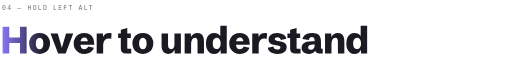
t = 0.00 s
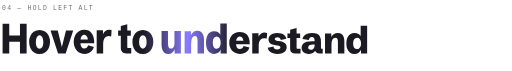
t = 0.88 s
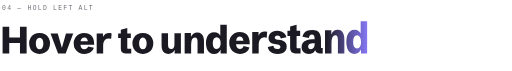
t = 1.75 s
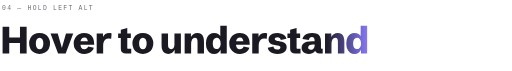
t = 2.60 s
t = 3.52 s: frame unchanged from t = 2.60 s, image omitted
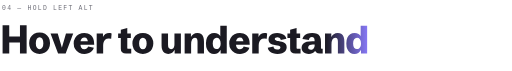
t = 4.38 s

The animated SVG that drew these frames (rendered in a browser with its animation timeline set to each time). Animation: 18 SMIL elements (animateTransform=18); one cycle of 5.28 s, repeats indefinitely.

<svg xmlns="http://www.w3.org/2000/svg" viewBox="0 0 1600 222" width="1600" height="222">
<defs>
  <linearGradient id="g" x1="-1155" x2="1155" y1="0" y2="0" gradientUnits="userSpaceOnUse"><stop offset="0" stop-color="#1B1A22"/><stop offset="0.44" stop-color="#1B1A22"/><stop offset="0.5" stop-color="#8B7CFF"/><stop offset="0.56" stop-color="#1B1A22"/><stop offset="1" stop-color="#1B1A22"/>
    <animateTransform attributeName="gradientTransform" type="translate" values="0 0;1155 0;1155 0" keyTimes="0;0.35;1" dur="5s" repeatCount="indefinite" calcMode="spline" keySplines="0.45 0 0.55 1;0 0 1 1"/>
  </linearGradient>
  <filter id="soft" x="-10%" y="-50%" width="120%" height="200%"><feGaussianBlur stdDeviation="18"/></filter>
</defs>
<text x="6" y="30" fill="#6E6E78" font-family="Consolas, 'SFMono-Regular', monospace" font-size="20" letter-spacing="4">04 — HOLD LEFT ALT</text>

<g transform="translate(45.2 167)"><g><animateTransform attributeName="transform" type="scale" values="1 1;1 1.16;1 1;1 1" keyTimes="0;0.16;0.36;1" dur="4.2s" begin="0.00s" repeatCount="indefinite" calcMode="spline" keySplines="0.3 0 0.2 1;0.4 0 0.2 1;0 0 1 1"/><path d="M7.6630859375 0.0V-82.96875H28.462890625V-49.9541015625H61.99609375V-82.96875H82.7958984375V0.0H61.99609375V-32.265625H28.462890625V0.0Z" transform="translate(-45.2 0)" fill="url(#g)"/></g></g><g transform="translate(123.3 167)"><g><animateTransform attributeName="transform" type="scale" values="1 1;1 1.16;1 1;1 1" keyTimes="0;0.16;0.36;1" dur="4.2s" begin="0.06s" repeatCount="indefinite" calcMode="spline" keySplines="0.3 0 0.2 1;0.4 0 0.2 1;0 0 1 1"/><path d="M123.2754296875 1.5556640625Q113.5957421875 1.5556640625 106.2207421875 -2.5927734375Q98.8457421875 -6.7412109375 94.72611328125 -14.1162109375Q90.606484375 -21.4912109375 90.606484375 -31.11328125Q90.606484375 -40.79296875 94.72611328125 -48.13916015625Q98.8457421875 -55.4853515625 106.2207421875 -59.6337890625Q113.5957421875 -63.7822265625 123.2754296875 -63.7822265625Q132.95511718749998 -63.7822265625 140.33011718749998 -59.6337890625Q147.70511718749998 -55.4853515625 151.85355468749998 -48.13916015625Q156.00199218749998 -40.79296875 156.00199218749998 -31.11328125Q156.00199218749998 -21.43359375 151.85355468749998 -14.08740234375Q147.70511718749998 -6.7412109375 140.30130859374998 -2.5927734375Q132.89749999999998 1.5556640625 123.2754296875 1.5556640625ZM123.333046875 -12.90625Q128.74906249999998 -12.90625 131.91800781249998 -17.8037109375Q135.08695312499998 -22.701171875 135.08695312499998 -31.11328125Q135.08695312499998 -39.525390625 131.91800781249998 -44.4228515625Q128.74906249999998 -49.3203125 123.2754296875 -49.3203125Q117.8594140625 -49.3203125 114.69046875 -44.4228515625Q111.5215234375 -39.525390625 111.5215234375 -31.11328125Q111.5215234375 -22.701171875 114.69046875 -17.8037109375Q117.8594140625 -12.90625 123.333046875 -12.90625Z" transform="translate(-123.3 0)" fill="url(#g)"/></g></g><g transform="translate(193.0 167)"><g><animateTransform attributeName="transform" type="scale" values="1 1;1 1.16;1 1;1 1" keyTimes="0;0.16;0.36;1" dur="4.2s" begin="0.12s" repeatCount="indefinite" calcMode="spline" keySplines="0.3 0 0.2 1;0.4 0 0.2 1;0 0 1 1"/><path d="M181.1553515625 0.0 157.5323046875 -62.2265625H180.1182421875L193.773515625 -14.9228515625H192.27546875L205.873125 -62.2265625H228.4590625L204.8936328125 0.0Z" transform="translate(-193.0 0)" fill="url(#g)"/></g></g><g transform="translate(262.1 167)"><g><animateTransform attributeName="transform" type="scale" values="1 1;1 1.16;1 1;1 1" keyTimes="0;0.16;0.36;1" dur="4.2s" begin="0.18s" repeatCount="indefinite" calcMode="spline" keySplines="0.3 0 0.2 1;0.4 0 0.2 1;0 0 1 1"/><path d="M263.522578125 1.5556640625Q254.303828125 1.5556640625 246.66955078125 -2.44873046875Q239.0352734375 -6.453125 234.483515625 -13.79931640625Q229.9317578125 -21.1455078125 229.9317578125 -31.228515625Q229.9317578125 -41.1962890625 234.36828125 -48.48486328125Q238.8048046875 -55.7734375 246.4102734375 -59.77783203125Q254.0157421875 -63.7822265625 263.522578125 -63.7822265625Q268.7657421875 -63.7822265625 274.15294921875 -62.2265625Q279.54015625 -60.6708984375 284.0919140625 -56.6953125Q288.643671875 -52.7197265625 291.409296875 -45.54638671875Q294.174921875 -38.373046875 294.174921875 -27.1953125H242.895625V-37.796875H276.1407421875L274.6426953125 -34.9736328125Q274.1817578125 -40.3896484375 272.53966796875 -43.7314453125Q270.897578125 -47.0732421875 268.44884765625 -48.60009765625Q266.0001171875 -50.126953125 262.94640625 -50.126953125Q258.7403515625 -50.126953125 256.06115234375 -47.6494140625Q253.381953125 -45.171875 252.114375 -40.87939453125Q250.846796875 -36.5869140625 250.846796875 -31.11328125Q250.846796875 -22.8740234375 253.81408203125 -17.9189453125Q256.7813671875 -12.9638671875 263.3497265625 -12.9638671875Q267.3829296875 -12.9638671875 270.3790234375 -15.06689453125Q273.3751171875 -17.169921875 275.1036328125 -21.7216796875L293.0801953125 -17.4580078125Q290.8907421875 -10.6591796875 286.19494140625 -6.453125Q281.499140625 -2.2470703125 275.506953125 -0.345703125Q269.514765625 1.5556640625 263.522578125 1.5556640625Z" transform="translate(-262.1 0)" fill="url(#g)"/></g></g><g transform="translate(322.6 167)"><g><animateTransform attributeName="transform" type="scale" values="1 1;1 1.16;1 1;1 1" keyTimes="0;0.16;0.36;1" dur="4.2s" begin="0.24s" repeatCount="indefinite" calcMode="spline" keySplines="0.3 0 0.2 1;0.4 0 0.2 1;0 0 1 1"/><path d="M301.8702734375 0.0V-62.2265625H321.517734375V-47.8798828125L320.6534765625 -49.8388671875Q323.7071875 -56.9833984375 328.97916015625 -60.3828125Q334.2511328125 -63.7822265625 340.8194921875 -63.7822265625Q342.6632421875 -63.7822265625 344.6222265625 -63.494140625Q346.5812109375 -63.2060546875 348.5401953125 -62.5146484375L347.215 -45.6328125Q343.2394140625 -46.7275390625 339.6671484375 -46.7275390625Q336.4405859375 -46.7275390625 333.3292578125 -45.66162109375Q330.2179296875 -44.595703125 327.6827734375 -42.08935546875Q325.1476171875 -39.5830078125 323.62076171875 -35.2041015625Q322.09390625 -30.8251953125 322.09390625 -24.19921875V0.0Z" transform="translate(-322.6 0)" fill="url(#g)"/></g></g><g transform="translate(390.0 167)"><g><animateTransform attributeName="transform" type="scale" values="1 1;1 1.16;1 1;1 1" keyTimes="0;0.16;0.36;1" dur="4.2s" begin="0.36s" repeatCount="indefinite" calcMode="spline" keySplines="0.3 0 0.2 1;0.4 0 0.2 1;0 0 1 1"/><path d="M393.71898437499993 0.0Q385.47972656249993 0.0 381.38890624999993 -3.7451171875Q377.29808593749993 -7.490234375 377.29808593749993 -14.865234375V-47.822265625H368.88597656249993V-62.2265625H377.29808593749993V-74.095703125L397.52171874999993 -79.1083984375V-62.2265625H408.64183593749993V-47.822265625H397.52171874999993V-17.630859375Q397.52171874999993 -15.671875 398.06908203124993 -15.0380859375Q398.61644531249993 -14.404296875 400.40257812499993 -14.404296875H409.90941406249993V0.0Z" transform="translate(-390.0 0)" fill="url(#g)"/></g></g><g transform="translate(446.3 167)"><g><animateTransform attributeName="transform" type="scale" values="1 1;1 1.16;1 1;1 1" keyTimes="0;0.16;0.36;1" dur="4.2s" begin="0.42s" repeatCount="indefinite" calcMode="spline" keySplines="0.3 0 0.2 1;0.4 0 0.2 1;0 0 1 1"/><path d="M446.2405078124999 1.5556640625Q436.5608203124999 1.5556640625 429.1858203124999 -2.5927734375Q421.8108203124999 -6.7412109375 417.6911914062499 -14.1162109375Q413.5715624999999 -21.4912109375 413.5715624999999 -31.11328125Q413.5715624999999 -40.79296875 417.6911914062499 -48.13916015625Q421.8108203124999 -55.4853515625 429.1858203124999 -59.6337890625Q436.5608203124999 -63.7822265625 446.2405078124999 -63.7822265625Q455.9201953124999 -63.7822265625 463.2951953124999 -59.6337890625Q470.6701953124999 -55.4853515625 474.8186328124999 -48.13916015625Q478.9670703124999 -40.79296875 478.9670703124999 -31.11328125Q478.9670703124999 -21.43359375 474.8186328124999 -14.08740234375Q470.6701953124999 -6.7412109375 463.2663867187499 -2.5927734375Q455.8625781249999 1.5556640625 446.2405078124999 1.5556640625ZM446.2981249999999 -12.90625Q451.7141406249999 -12.90625 454.8830859374999 -17.8037109375Q458.0520312499999 -22.701171875 458.0520312499999 -31.11328125Q458.0520312499999 -39.525390625 454.8830859374999 -44.4228515625Q451.7141406249999 -49.3203125 446.2405078124999 -49.3203125Q440.8244921874999 -49.3203125 437.6555468749999 -44.4228515625Q434.4866015624999 -39.525390625 434.4866015624999 -31.11328125Q434.4866015624999 -22.701171875 437.6555468749999 -17.8037109375Q440.8244921874999 -12.90625 446.2981249999999 -12.90625Z" transform="translate(-446.3 0)" fill="url(#g)"/></g></g><g transform="translate(535.6 167)"><g><animateTransform attributeName="transform" type="scale" values="1 1;1 1.16;1 1;1 1" keyTimes="0;0.16;0.36;1" dur="4.2s" begin="0.54s" repeatCount="indefinite" calcMode="spline" keySplines="0.3 0 0.2 1;0.4 0 0.2 1;0 0 1 1"/><path d="M525.5286718749999 1.5556640625Q518.1536718749999 1.5556640625 513.5442968749999 -1.87255859375Q508.9349218749999 -5.30078125 506.8318945312499 -11.26416015625Q504.7288671874999 -17.2275390625 504.7288671874999 -24.8330078125V-62.2265625H524.9524999999999V-27.310546875Q524.9524999999999 -19.8779296875 527.4300390624999 -16.62255859375Q529.9075781249999 -13.3671875 534.5169531249999 -13.3671875Q536.8216406249999 -13.3671875 539.2415624999999 -14.60595703125Q541.6614843749999 -15.8447265625 543.3323828124999 -19.10009765625Q545.0032812499999 -22.35546875 545.0032812499999 -28.462890625V-62.2265625H565.1692968749999V0.0H545.5794531249999V-14.5771484375L546.0403906249999 -11.984375Q543.0442968749999 -5.416015625 537.9451757812499 -1.93017578125Q532.8460546874999 1.5556640625 525.5286718749999 1.5556640625Z" transform="translate(-535.6 0)" fill="url(#g)"/></g></g><g transform="translate(606.6 167)"><g><animateTransform attributeName="transform" type="scale" values="1 1;1 1.16;1 1;1 1" keyTimes="0;0.16;0.36;1" dur="4.2s" begin="0.60s" repeatCount="indefinite" calcMode="spline" keySplines="0.3 0 0.2 1;0.4 0 0.2 1;0 0 1 1"/><path d="M576.8978515624999 0.0V-62.2265625H596.5453124999999V-47.7646484375L596.0843749999999 -50.357421875Q599.0804687499999 -56.810546875 604.1795898437499 -60.29638671875Q609.2787109374999 -63.7822265625 616.5384765624999 -63.7822265625Q624.0287109374999 -63.7822265625 628.6092773437499 -60.35400390625Q633.1898437499999 -56.92578125 635.2640624999999 -50.96240234375Q637.3382812499999 -44.9990234375 637.3382812499999 -37.3935546875V0.0H617.1722656249999V-36.18359375Q617.1722656249999 -42.40625 615.3573242187499 -45.6328125Q613.5423828124999 -48.859375 608.8753906249999 -48.859375Q603.0560546874999 -48.859375 600.0887695312499 -43.52978515625Q597.1214843749999 -38.2001953125 597.1214843749999 -26.9072265625V0.0Z" transform="translate(-606.6 0)" fill="url(#g)"/></g></g><g transform="translate(678.2 167)"><g><animateTransform attributeName="transform" type="scale" values="1 1;1 1.16;1 1;1 1" keyTimes="0;0.16;0.36;1" dur="4.2s" begin="0.66s" repeatCount="indefinite" calcMode="spline" keySplines="0.3 0 0.2 1;0.4 0 0.2 1;0 0 1 1"/><path d="M669.06 1.5556640625Q661.1664453125 1.5556640625 655.4047265625 -2.33349609375Q649.6430078125 -6.22265625 646.589296875 -13.5400390625Q643.5355859375 -20.857421875 643.5355859375 -31.2861328125Q643.5355859375 -41.6572265625 646.61810546875 -48.9169921875Q649.700625 -56.1767578125 655.49115234375 -59.9794921875Q661.2816796875 -63.7822265625 669.405703125 -63.7822265625Q676.6078515625 -63.7822265625 681.76458984375 -60.5556640625Q686.921328125 -57.3291015625 690.378359375 -50.126953125H688.3617578125V-86.42578125H708.585390625V0.0H689.3988671875V-12.330078125L689.57171875 -11.4658203125Q686.229921875 -4.724609375 681.044375 -1.58447265625Q675.858828125 1.5556640625 669.06 1.5556640625ZM676.780703125 -13.4248046875Q680.468203125 -13.4248046875 683.32025390625 -15.3837890625Q686.1723046875 -17.3427734375 687.81439453125 -21.28955078125Q689.456484375 -25.236328125 689.456484375 -31.0556640625Q689.456484375 -39.8134765625 685.88421875 -44.33642578125Q682.311953125 -48.859375 676.9535546875 -48.859375Q671.3070703125 -48.859375 668.022890625 -44.04833984375Q664.7387109375 -39.2373046875 664.7387109375 -30.8251953125Q664.7387109375 -22.701171875 667.93646484375 -18.06298828125Q671.13421875 -13.4248046875 676.780703125 -13.4248046875Z" transform="translate(-678.2 0)" fill="url(#g)"/></g></g><g transform="translate(748.4 167)"><g><animateTransform attributeName="transform" type="scale" values="1 1;1 1.16;1 1;1 1" keyTimes="0;0.16;0.36;1" dur="4.2s" begin="0.72s" repeatCount="indefinite" calcMode="spline" keySplines="0.3 0 0.2 1;0.4 0 0.2 1;0 0 1 1"/><path d="M749.8715625 1.5556640625Q740.6528125 1.5556640625 733.01853515625 -2.44873046875Q725.3842578125 -6.453125 720.8325 -13.79931640625Q716.2807421875 -21.1455078125 716.2807421875 -31.228515625Q716.2807421875 -41.1962890625 720.717265625 -48.48486328125Q725.1537890625 -55.7734375 732.7592578125 -59.77783203125Q740.3647265625 -63.7822265625 749.8715625 -63.7822265625Q755.1147265625 -63.7822265625 760.50193359375 -62.2265625Q765.889140625 -60.6708984375 770.4408984375 -56.6953125Q774.99265625 -52.7197265625 777.75828125 -45.54638671875Q780.52390625 -38.373046875 780.52390625 -27.1953125H729.244609375V-37.796875H762.4897265625L760.9916796875 -34.9736328125Q760.5307421875 -40.3896484375 758.88865234375 -43.7314453125Q757.2465625 -47.0732421875 754.79783203125 -48.60009765625Q752.3491015625 -50.126953125 749.295390625 -50.126953125Q745.0893359375 -50.126953125 742.41013671875 -47.6494140625Q739.7309375 -45.171875 738.463359375 -40.87939453125Q737.19578125 -36.5869140625 737.19578125 -31.11328125Q737.19578125 -22.8740234375 740.16306640625 -17.9189453125Q743.1303515625 -12.9638671875 749.6987109375 -12.9638671875Q753.7319140625 -12.9638671875 756.7280078125 -15.06689453125Q759.7241015625 -17.169921875 761.4526171875 -21.7216796875L779.4291796875 -17.4580078125Q777.2397265625 -10.6591796875 772.54392578125 -6.453125Q767.848125 -2.2470703125 761.8559375 -0.345703125Q755.86375 1.5556640625 749.8715625 1.5556640625Z" transform="translate(-748.4 0)" fill="url(#g)"/></g></g><g transform="translate(809.0 167)"><g><animateTransform attributeName="transform" type="scale" values="1 1;1 1.16;1 1;1 1" keyTimes="0;0.16;0.36;1" dur="4.2s" begin="0.78s" repeatCount="indefinite" calcMode="spline" keySplines="0.3 0 0.2 1;0.4 0 0.2 1;0 0 1 1"/><path d="M788.2192578125 0.0V-62.2265625H807.86671875V-47.8798828125L807.0024609375 -49.8388671875Q810.056171875 -56.9833984375 815.32814453125 -60.3828125Q820.6001171875 -63.7822265625 827.1684765625 -63.7822265625Q829.0122265625 -63.7822265625 830.9712109375 -63.494140625Q832.9301953125 -63.2060546875 834.8891796875 -62.5146484375L833.563984375 -45.6328125Q829.5883984375 -46.7275390625 826.0161328125 -46.7275390625Q822.7895703125 -46.7275390625 819.6782421875 -45.66162109375Q816.5669140625 -44.595703125 814.0317578125 -42.08935546875Q811.4966015625 -39.5830078125 809.96974609375 -35.2041015625Q808.442890625 -30.8251953125 808.442890625 -24.19921875V0.0Z" transform="translate(-809.0 0)" fill="url(#g)"/></g></g><g transform="translate(866.7 167)"><g><animateTransform attributeName="transform" type="scale" values="1 1;1 1.16;1 1;1 1" keyTimes="0;0.16;0.36;1" dur="4.2s" begin="0.84s" repeatCount="indefinite" calcMode="spline" keySplines="0.3 0 0.2 1;0.4 0 0.2 1;0 0 1 1"/><path d="M867.0718359375 1.5556640625Q859.9273046875 1.5556640625 853.38775390625 -0.4033203125Q846.848203125 -2.3623046875 842.3540625 -6.6259765625Q837.859921875 -10.8896484375 836.707578125 -17.8037109375L854.6265234375 -21.3759765625Q855.0874609375 -16.939453125 857.8530859375 -14.634765625Q860.6187109375 -12.330078125 866.207578125 -12.330078125Q871.5659765625 -12.330078125 873.92828125 -14.173828125Q876.2905859375 -16.017578125 876.2905859375 -18.4375Q876.2905859375 -20.5693359375 874.3316015625 -22.38427734375Q872.3726171875 -24.19921875 867.129453125 -24.9482421875L862.174375 -25.6396484375Q858.7749609375 -26.1005859375 854.799375 -26.96484375Q850.8237890625 -27.8291015625 847.2515234375 -29.64404296875Q843.6792578125 -31.458984375 841.4321875 -34.7431640625Q839.1851171875 -38.02734375 839.1851171875 -43.328125Q839.1851171875 -49.55078125 842.5269140625 -54.13134765625Q845.8687109375 -58.7119140625 851.9761328125 -61.2470703125Q858.0835546875 -63.7822265625 866.2651953125 -63.7822265625Q873.352109375 -63.7822265625 879.43072265625 -61.765625Q885.5093359375 -59.7490234375 889.68658203125 -55.74462890625Q893.863828125 -51.740234375 895.0737890625 -45.748046875L877.3853125 -42.1181640625Q876.9819921875 -44.01953125 876.0025 -45.89208984375Q875.0230078125 -47.7646484375 872.91998046875 -49.00341796875Q870.816953125 -50.2421875 867.0718359375 -50.2421875Q863.0386328125 -50.2421875 860.906796875 -48.71533203125Q858.7749609375 -47.1884765625 858.7749609375 -44.826171875Q858.7749609375 -42.8095703125 860.330625 -41.57080078125Q861.8862890625 -40.33203125 864.4214453125 -39.61181640625Q866.9566015625 -38.8916015625 869.895078125 -38.4306640625L875.887265625 -37.56640625Q880.84234375 -36.875 885.45171875 -34.8583984375Q890.06109375 -32.841796875 893.02837890625 -29.0390625Q895.9956640625 -25.236328125 895.9956640625 -19.0712890625Q895.9956640625 -12.2724609375 892.1929296875 -7.6630859375Q888.3901953125 -3.0537109375 881.8218359375 -0.7490234375Q875.2534765625 1.5556640625 867.0718359375 1.5556640625Z" transform="translate(-866.7 0)" fill="url(#g)"/></g></g><g transform="translate(919.4 167)"><g><animateTransform attributeName="transform" type="scale" values="1 1;1 1.16;1 1;1 1" keyTimes="0;0.16;0.36;1" dur="4.2s" begin="0.90s" repeatCount="indefinite" calcMode="spline" keySplines="0.3 0 0.2 1;0.4 0 0.2 1;0 0 1 1"/><path d="M923.1080078125001 0.0Q914.8687500000001 0.0 910.7779296875001 -3.7451171875Q906.6871093750001 -7.490234375 906.6871093750001 -14.865234375V-47.822265625H898.2750000000001V-62.2265625H906.6871093750001V-74.095703125L926.9107421875001 -79.1083984375V-62.2265625H938.0308593750001V-47.822265625H926.9107421875001V-17.630859375Q926.9107421875001 -15.671875 927.4581054687501 -15.0380859375Q928.0054687500001 -14.404296875 929.7916015625001 -14.404296875H939.2984375000001V0.0Z" transform="translate(-919.4 0)" fill="url(#g)"/></g></g><g transform="translate(975.5 167)"><g><animateTransform attributeName="transform" type="scale" values="1 1;1 1.16;1 1;1 1" keyTimes="0;0.16;0.36;1" dur="4.2s" begin="0.96s" repeatCount="indefinite" calcMode="spline" keySplines="0.3 0 0.2 1;0.4 0 0.2 1;0 0 1 1"/><path d="M965.2008203125001 1.498046875Q959.3814843750001 1.498046875 954.1671289062501 -0.4609375Q948.9527734375001 -2.419921875 945.7262109375001 -6.568359375Q942.4996484375001 -10.716796875 942.4996484375001 -17.3427734375Q942.4996484375001 -24.4873046875 946.6192773437501 -29.12548828125Q950.7389062500001 -33.763671875 958.2579492187501 -36.068359375Q965.7769921875001 -38.373046875 976.1480859375001 -38.373046875H984.2144921875001L983.1773828125001 -36.529296875V-40.216796875Q983.1773828125001 -45.86328125 981.2472070312501 -48.4560546875Q979.3170312500001 -51.048828125 974.8805078125001 -51.048828125Q970.5592187500001 -51.048828125 968.3121484375001 -48.744140625Q966.0650781250001 -46.439453125 965.3736718750001 -42.0029296875L945.2076562500001 -45.287109375Q946.3600000000001 -50.5302734375 949.9034570312501 -54.736328125Q953.4469140625001 -58.9423828125 959.8712304687501 -61.419921875Q966.2955468750001 -63.8974609375 975.9752343750001 -63.8974609375Q984.5025781250001 -63.8974609375 990.5811914062501 -61.3623046875Q996.6598046875001 -58.8271484375 999.9151757812501 -52.7197265625Q1003.1705468750001 -46.6123046875 1003.1705468750001 -35.837890625V-17.630859375Q1003.1705468750001 -15.671875 1003.7179101562501 -15.0380859375Q1004.2652734375001 -14.404296875 1006.0514062500001 -14.404296875H1008.5865625000001V0.0H999.5982812500001Q991.7623437500001 0.0 987.9019921875001 -3.77392578125Q984.0416406250001 -7.5478515625 984.0416406250001 -14.865234375V-17.169921875L987.7291406250001 -15.6142578125Q987.0377343750001 -13.0791015625 985.6837304687501 -10.140625Q984.3297265625001 -7.2021484375 981.8521875000001 -4.5517578125Q979.3746484375001 -1.9013671875 975.3126367187501 -0.20166015625Q971.2506250000001 1.498046875 965.2008203125001 1.498046875ZM971.2506250000001 -11.638671875Q974.9957421875001 -11.638671875 977.7037500000001 -13.3095703125Q980.4117578125001 -14.98046875 981.9098046875001 -18.1494140625Q983.4078515625001 -21.318359375 983.4078515625001 -25.8125V-27.4833984375H977.1275781250001Q971.5963281250001 -27.4833984375 968.5426171875001 -26.04296875Q965.4889062500001 -24.6025390625 964.3077539062501 -22.5283203125Q963.1266015625001 -20.4541015625 963.1266015625001 -18.552734375Q963.1266015625001 -17.28515625 963.7603906250001 -15.671875Q964.3941796875001 -14.05859375 966.1226953125001 -12.8486328125Q967.8512109375001 -11.638671875 971.2506250000001 -11.638671875Z" transform="translate(-975.5 0)" fill="url(#g)"/></g></g><g transform="translate(1045.5 167)"><g><animateTransform attributeName="transform" type="scale" values="1 1;1 1.16;1 1;1 1" keyTimes="0;0.16;0.36;1" dur="4.2s" begin="1.02s" repeatCount="indefinite" calcMode="spline" keySplines="0.3 0 0.2 1;0.4 0 0.2 1;0 0 1 1"/><path d="M1015.8209765625002 0.0V-62.2265625H1035.4684375000002V-47.7646484375L1035.0075000000002 -50.357421875Q1038.0035937500002 -56.810546875 1043.1027148437502 -60.29638671875Q1048.2018359375002 -63.7822265625 1055.4616015625002 -63.7822265625Q1062.9518359375002 -63.7822265625 1067.5324023437502 -60.35400390625Q1072.1129687500002 -56.92578125 1074.1871875000002 -50.96240234375Q1076.2614062500002 -44.9990234375 1076.2614062500002 -37.3935546875V0.0H1056.0953906250002V-36.18359375Q1056.0953906250002 -42.40625 1054.2804492187502 -45.6328125Q1052.4655078125002 -48.859375 1047.7985156250002 -48.859375Q1041.9791796875002 -48.859375 1039.0118945312502 -43.52978515625Q1036.0446093750002 -38.2001953125 1036.0446093750002 -26.9072265625V0.0Z" transform="translate(-1045.5 0)" fill="url(#g)"/></g></g><g transform="translate(1117.2 167)"><g><animateTransform attributeName="transform" type="scale" values="1 1;1 1.16;1 1;1 1" keyTimes="0;0.16;0.36;1" dur="4.2s" begin="1.08s" repeatCount="indefinite" calcMode="spline" keySplines="0.3 0 0.2 1;0.4 0 0.2 1;0 0 1 1"/><path d="M1107.9831250000002 1.5556640625Q1100.0895703125002 1.5556640625 1094.3278515625002 -2.33349609375Q1088.5661328125002 -6.22265625 1085.5124218750002 -13.5400390625Q1082.4587109375002 -20.857421875 1082.4587109375002 -31.2861328125Q1082.4587109375002 -41.6572265625 1085.5412304687502 -48.9169921875Q1088.6237500000002 -56.1767578125 1094.4142773437502 -59.9794921875Q1100.2048046875002 -63.7822265625 1108.3288281250002 -63.7822265625Q1115.5309765625002 -63.7822265625 1120.6877148437502 -60.5556640625Q1125.8444531250002 -57.3291015625 1129.3014843750002 -50.126953125H1127.2848828125002V-86.42578125H1147.5085156250002V0.0H1128.3219921875002V-12.330078125L1128.4948437500002 -11.4658203125Q1125.1530468750002 -4.724609375 1119.9675000000002 -1.58447265625Q1114.7819531250002 1.5556640625 1107.9831250000002 1.5556640625ZM1115.7038281250002 -13.4248046875Q1119.3913281250002 -13.4248046875 1122.2433789062502 -15.3837890625Q1125.0954296875002 -17.3427734375 1126.7375195312502 -21.28955078125Q1128.3796093750002 -25.236328125 1128.3796093750002 -31.0556640625Q1128.3796093750002 -39.8134765625 1124.8073437500002 -44.33642578125Q1121.2350781250002 -48.859375 1115.8766796875002 -48.859375Q1110.2301953125002 -48.859375 1106.9460156250002 -44.04833984375Q1103.6618359375002 -39.2373046875 1103.6618359375002 -30.8251953125Q1103.6618359375002 -22.701171875 1106.8595898437502 -18.06298828125Q1110.0573437500002 -13.4248046875 1115.7038281250002 -13.4248046875Z" transform="translate(-1117.2 0)" fill="url(#g)"/></g></g>
</svg>
